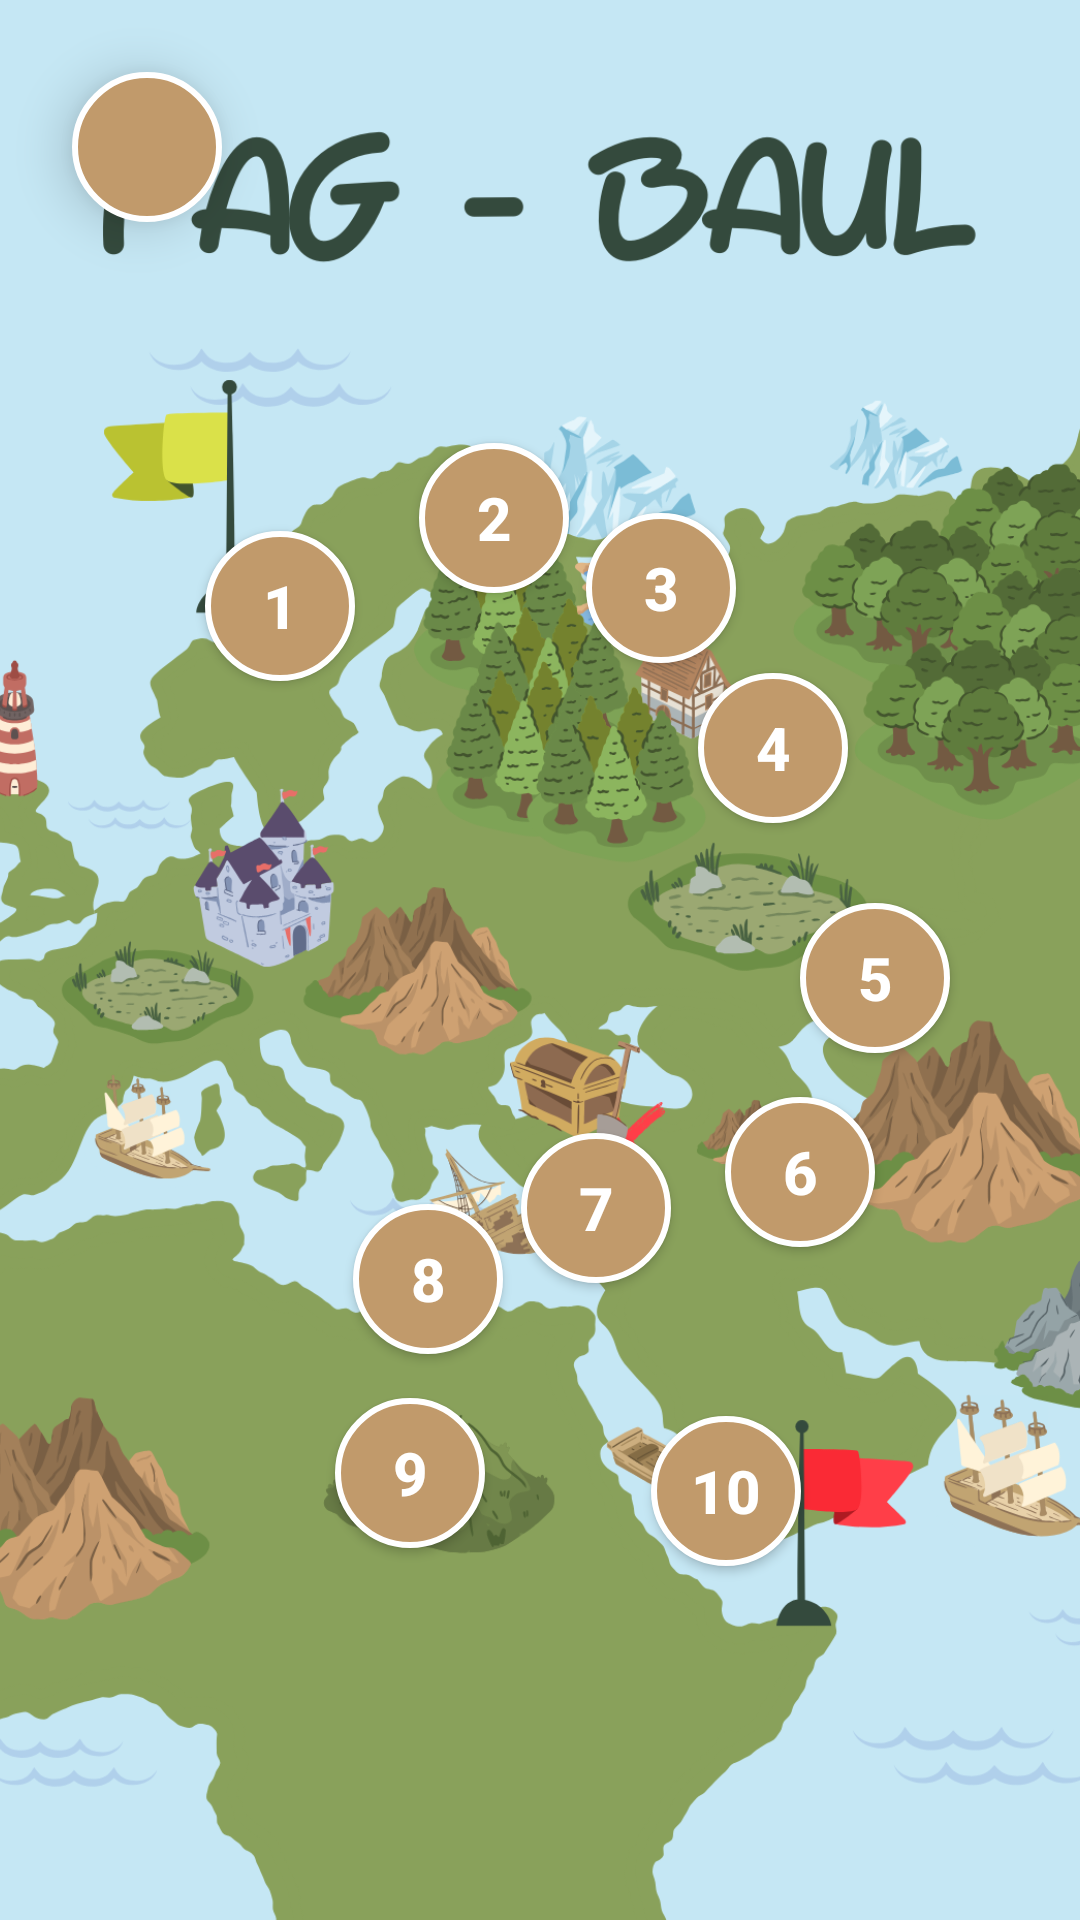

Android layout source for this screen:
<!-- AndroidManifest.xml: application theme Theme.PagBAUL -->
<!-- res/layout/new2.xml -->
<?xml version="1.0" encoding="utf-8"?>
<androidx.constraintlayout.widget.ConstraintLayout xmlns:android="http://schemas.android.com/apk/res/android"
    xmlns:app="http://schemas.android.com/apk/res-auto"
    android:layout_width="match_parent"
    android:layout_height="match_parent"
    android:background="#FAD6A5">

    
    
    <ImageView
        android:id="@+id/ivMapBackground"
        android:layout_width="0dp"
        android:layout_height="0dp"
        android:src="@drawable/map_background"
        android:scaleType="centerCrop"
        app:layout_constraintTop_toTopOf="parent"
        app:layout_constraintBottom_toBottomOf="parent"
        app:layout_constraintStart_toStartOf="parent"
        app:layout_constraintEnd_toEndOf="parent" />

    
    <ImageView
        android:id="@+id/btnBackToBooks"
        android:layout_width="50dp"
        android:layout_height="50dp"
        android:layout_marginTop="24dp"
        android:layout_marginStart="24dp"
        android:src="@drawable/ic_arrow_back"
        android:background="@drawable/bg_circle_station"
        android:padding="12dp"
        app:tint="#FFFFFF"
        android:elevation="10dp"
        app:layout_constraintStart_toStartOf="parent"
        app:layout_constraintTop_toTopOf="parent" />

    

    
    <Button
        android:id="@+id/btnStation1"
        android:layout_width="50dp"
        android:layout_height="50dp"
        android:text="1"
        android:textSize="20sp"
        android:textStyle="bold"
        android:textColor="#FFFFFF"
        android:background="@drawable/bg_circle_station"
        android:elevation="5dp"
        app:layout_constraintHorizontal_bias="0.22"
        app:layout_constraintVertical_bias="0.30"
        app:layout_constraintStart_toStartOf="parent"
        app:layout_constraintEnd_toEndOf="parent"
        app:layout_constraintTop_toTopOf="parent"
        app:layout_constraintBottom_toBottomOf="parent" />

    
    <Button
        android:id="@+id/btnStation2"
        android:layout_width="50dp"
        android:layout_height="50dp"
        android:text="2"
        android:textSize="20sp"
        android:textStyle="bold"
        android:textColor="#FFFFFF"
        android:background="@drawable/bg_circle_station"
        android:elevation="5dp"
        app:layout_constraintHorizontal_bias="0.45"
        app:layout_constraintVertical_bias="0.25"
        app:layout_constraintStart_toStartOf="parent"
        app:layout_constraintEnd_toEndOf="parent"
        app:layout_constraintTop_toTopOf="parent"
        app:layout_constraintBottom_toBottomOf="parent" />

    
    <Button
        android:id="@+id/btnStation3"
        android:layout_width="50dp"
        android:layout_height="50dp"
        android:text="3"
        android:textSize="20sp"
        android:textStyle="bold"
        android:textColor="#FFFFFF"
        android:background="@drawable/bg_circle_station"
        android:elevation="5dp"
        app:layout_constraintHorizontal_bias="0.63"
        app:layout_constraintVertical_bias="0.29"
        app:layout_constraintStart_toStartOf="parent"
        app:layout_constraintEnd_toEndOf="parent"
        app:layout_constraintTop_toTopOf="parent"
        app:layout_constraintBottom_toBottomOf="parent" />

    
    <Button
        android:id="@+id/btnStation4"
        android:layout_width="50dp"
        android:layout_height="50dp"
        android:text="4"
        android:textSize="20sp"
        android:textStyle="bold"
        android:textColor="#FFFFFF"
        android:background="@drawable/bg_circle_station"
        android:elevation="5dp"
        app:layout_constraintHorizontal_bias="0.75"
        app:layout_constraintVertical_bias="0.38"
        app:layout_constraintStart_toStartOf="parent"
        app:layout_constraintEnd_toEndOf="parent"
        app:layout_constraintTop_toTopOf="parent"
        app:layout_constraintBottom_toBottomOf="parent" />

    
    <Button
        android:id="@+id/btnStation5"
        android:layout_width="50dp"
        android:layout_height="50dp"
        android:text="5"
        android:textSize="20sp"
        android:textStyle="bold"
        android:textColor="#FFFFFF"
        android:background="@drawable/bg_circle_station"
        android:elevation="5dp"
        app:layout_constraintHorizontal_bias="0.86"
        app:layout_constraintVertical_bias="0.51"
        app:layout_constraintStart_toStartOf="parent"
        app:layout_constraintEnd_toEndOf="parent"
        app:layout_constraintTop_toTopOf="parent"
        app:layout_constraintBottom_toBottomOf="parent" />

    
    <Button
        android:id="@+id/btnStation6"
        android:layout_width="50dp"
        android:layout_height="50dp"
        android:text="6"
        android:textSize="20sp"
        android:textStyle="bold"
        android:textColor="#FFFFFF"
        android:background="@drawable/bg_circle_station"
        android:elevation="5dp"
        app:layout_constraintHorizontal_bias="0.78"
        app:layout_constraintVertical_bias="0.62"
        app:layout_constraintStart_toStartOf="parent"
        app:layout_constraintEnd_toEndOf="parent"
        app:layout_constraintTop_toTopOf="parent"
        app:layout_constraintBottom_toBottomOf="parent" />

    
    <Button
        android:id="@+id/btnStation7"
        android:layout_width="50dp"
        android:layout_height="50dp"
        android:text="7"
        android:textSize="20sp"
        android:textStyle="bold"
        android:textColor="#FFFFFF"
        android:background="@drawable/bg_circle_station"
        android:elevation="5dp"
        app:layout_constraintHorizontal_bias="0.56"
        app:layout_constraintVertical_bias="0.64"
        app:layout_constraintStart_toStartOf="parent"
        app:layout_constraintEnd_toEndOf="parent"
        app:layout_constraintTop_toTopOf="parent"
        app:layout_constraintBottom_toBottomOf="parent" />

    
    <Button
        android:id="@+id/btnStation8"
        android:layout_width="50dp"
        android:layout_height="50dp"
        android:text="8"
        android:textSize="20sp"
        android:textStyle="bold"
        android:textColor="#FFFFFF"
        android:background="@drawable/bg_circle_station"
        android:elevation="5dp"
        app:layout_constraintHorizontal_bias="0.38"
        app:layout_constraintVertical_bias="0.68"
        app:layout_constraintStart_toStartOf="parent"
        app:layout_constraintEnd_toEndOf="parent"
        app:layout_constraintTop_toTopOf="parent"
        app:layout_constraintBottom_toBottomOf="parent" />

    
    <Button
        android:id="@+id/btnStation9"
        android:layout_width="50dp"
        android:layout_height="50dp"
        android:text="9"
        android:textSize="20sp"
        android:textStyle="bold"
        android:textColor="#FFFFFF"
        android:background="@drawable/bg_circle_station"
        android:elevation="5dp"
        app:layout_constraintHorizontal_bias="0.36"
        app:layout_constraintVertical_bias="0.79"
        app:layout_constraintStart_toStartOf="parent"
        app:layout_constraintEnd_toEndOf="parent"
        app:layout_constraintTop_toTopOf="parent"
        app:layout_constraintBottom_toBottomOf="parent" />

    
    <Button
        android:id="@+id/btnStation10"
        android:layout_width="50dp"
        android:layout_height="50dp"
        android:text="10"
        android:textSize="20sp"
        android:textStyle="bold"
        android:textColor="#FFFFFF"
        android:background="@drawable/bg_circle_station"
        android:elevation="5dp"
        app:layout_constraintHorizontal_bias="0.70"
        app:layout_constraintVertical_bias="0.80"
        app:layout_constraintStart_toStartOf="parent"
        app:layout_constraintEnd_toEndOf="parent"
        app:layout_constraintTop_toTopOf="parent"
        app:layout_constraintBottom_toBottomOf="parent" />

</androidx.constraintlayout.widget.ConstraintLayout>
<!-- resources referenced by this layout -->
<resources>
  <!-- drawable bg_circle_station (drawable) -->
  <?xml version="1.0" encoding="utf-8"?>
  <shape xmlns:android="http://schemas.android.com/apk/res/android"
      android:shape="oval">
  
      
      <solid android:color="#C19A6B"/>
  
      
      <stroke
          android:width="2dp"
          android:color="#FFFFFF"/>
  
      <size
          android:width="40dp"
          android:height="40dp"/>
  </shape>
  <!-- drawable map_background: png bitmap (drawable, 556955 bytes) -->
  <style name="Theme.PagBAUL" parent="Theme.AppCompat.Light.NoActionBar">
          
  
          
          <item name="colorPrimary">@color/primary_brown</item>
  
          
          <item name="colorPrimaryDark">@color/primary_brown_dark</item>
  
          
          <item name="colorAccent">@color/secondary_cream_dark</item>
  
          
          <item name="android:windowBackground">@color/app_background</item>
      </style>
  <color name="primary_brown">#C19A6B</color>
  <color name="primary_brown_dark">#8D6E42</color>
  <color name="secondary_cream_dark">#C6A475</color>
  <color name="app_background">#FAD6A5</color>
</resources>
